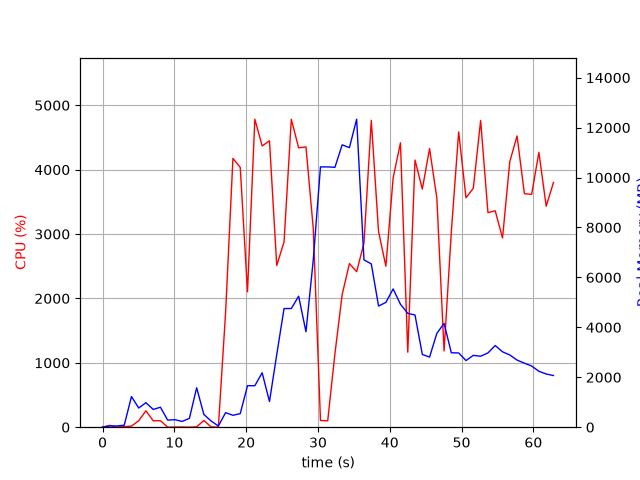

Source data for this figure (header and first rows):
elapsed_time, nproc, cpu, mem_real, mem_virtual
3.719329833984375e-05, 1, 0.0, 7.562, 3185
1.007, 2, 28.8, 49.24, 160.4
2.014, 2, 1.0, 50.79, 161.5
3.022, 2, 9.9, 81.77, 189.5
4.03, 6, 16.9, 1227, 4283
5.038, 7, 100.3, 768.2, 4104
6.046, 5, 254.5, 982.1, 3789
7.055, 3, 100.2, 710.5, 2820
8.064, 3, 100.2, 799.9, 2932
9.072, 3, 1.0, 284, 2300
10.08, 3, 2.0, 300.4, 2302
11.09, 3, 3.0, 231.4, 2246
12.1, 3, 0.0, 354, 2362
13.11, 14, 5.9, 1579, 6571
14.11, 4, 104.2, 510.3, 2806
15.12, 3, 4.0, 247.3, 2299
16.13, 2, 1.0, 49.65, 91.51
17.14, 1, 1783, 581.2, 4496
18.16, 1, 4176, 477.4, 4894
19.18, 1, 4035, 543.6, 4930
20.19, 1, 2103, 1662, 6774
21.21, 1, 4784, 1662, 6774
22.23, 1, 4368, 2178, 8318
23.25, 1, 4449, 1028, 8318
24.26, 1, 2512, 2909, 8902
25.28, 1, 2877, 4753, 12800
26.29, 1, 4782, 4753, 12800
27.31, 1, 4339, 5247, 12800
28.33, 1, 4353, 3823, 12800
29.35, 1, 3089, 6692, 16746
30.35, 1, 104.3, 10425, 21866
31.36, 1, 99.4, 10425, 21866
32.37, 1, 1142, 10409, 21866
33.37, 1, 2058, 11310, 21931
34.38, 1, 2542, 11196, 28132
35.39, 1, 2415, 12336, 28200
36.41, 1, 2860, 6702, 28281
37.43, 1, 4766, 6541, 28281
38.44, 1, 3037, 4853, 28471
39.46, 1, 2501, 4998, 28471
40.47, 1, 3870, 5538, 28471
41.49, 1, 4418, 4923, 28471
42.51, 1, 1165, 4561, 28471
43.52, 1, 4149, 4493, 28471
44.54, 1, 3698, 2913, 28552
45.55, 1, 4327, 2808, 28552
46.56, 1, 3560, 3757, 28552
47.57, 1, 1184, 4157, 28552
48.58, 1, 3037, 2980, 28552
49.6, 1, 4587, 2974, 28560
50.62, 1, 3564, 2669, 28568
51.64, 1, 3710, 2877, 28568
52.66, 1, 4764, 2842, 28568
53.68, 1, 3332, 2975, 28568
54.69, 1, 3362, 3271, 28568
55.71, 1, 2938, 3019, 28578
56.72, 1, 4124, 2893, 28578
57.73, 1, 4524, 2688, 28578
58.75, 1, 3627, 2565, 28578
59.76, 1, 3616, 2450, 28578
... 3 more rows
